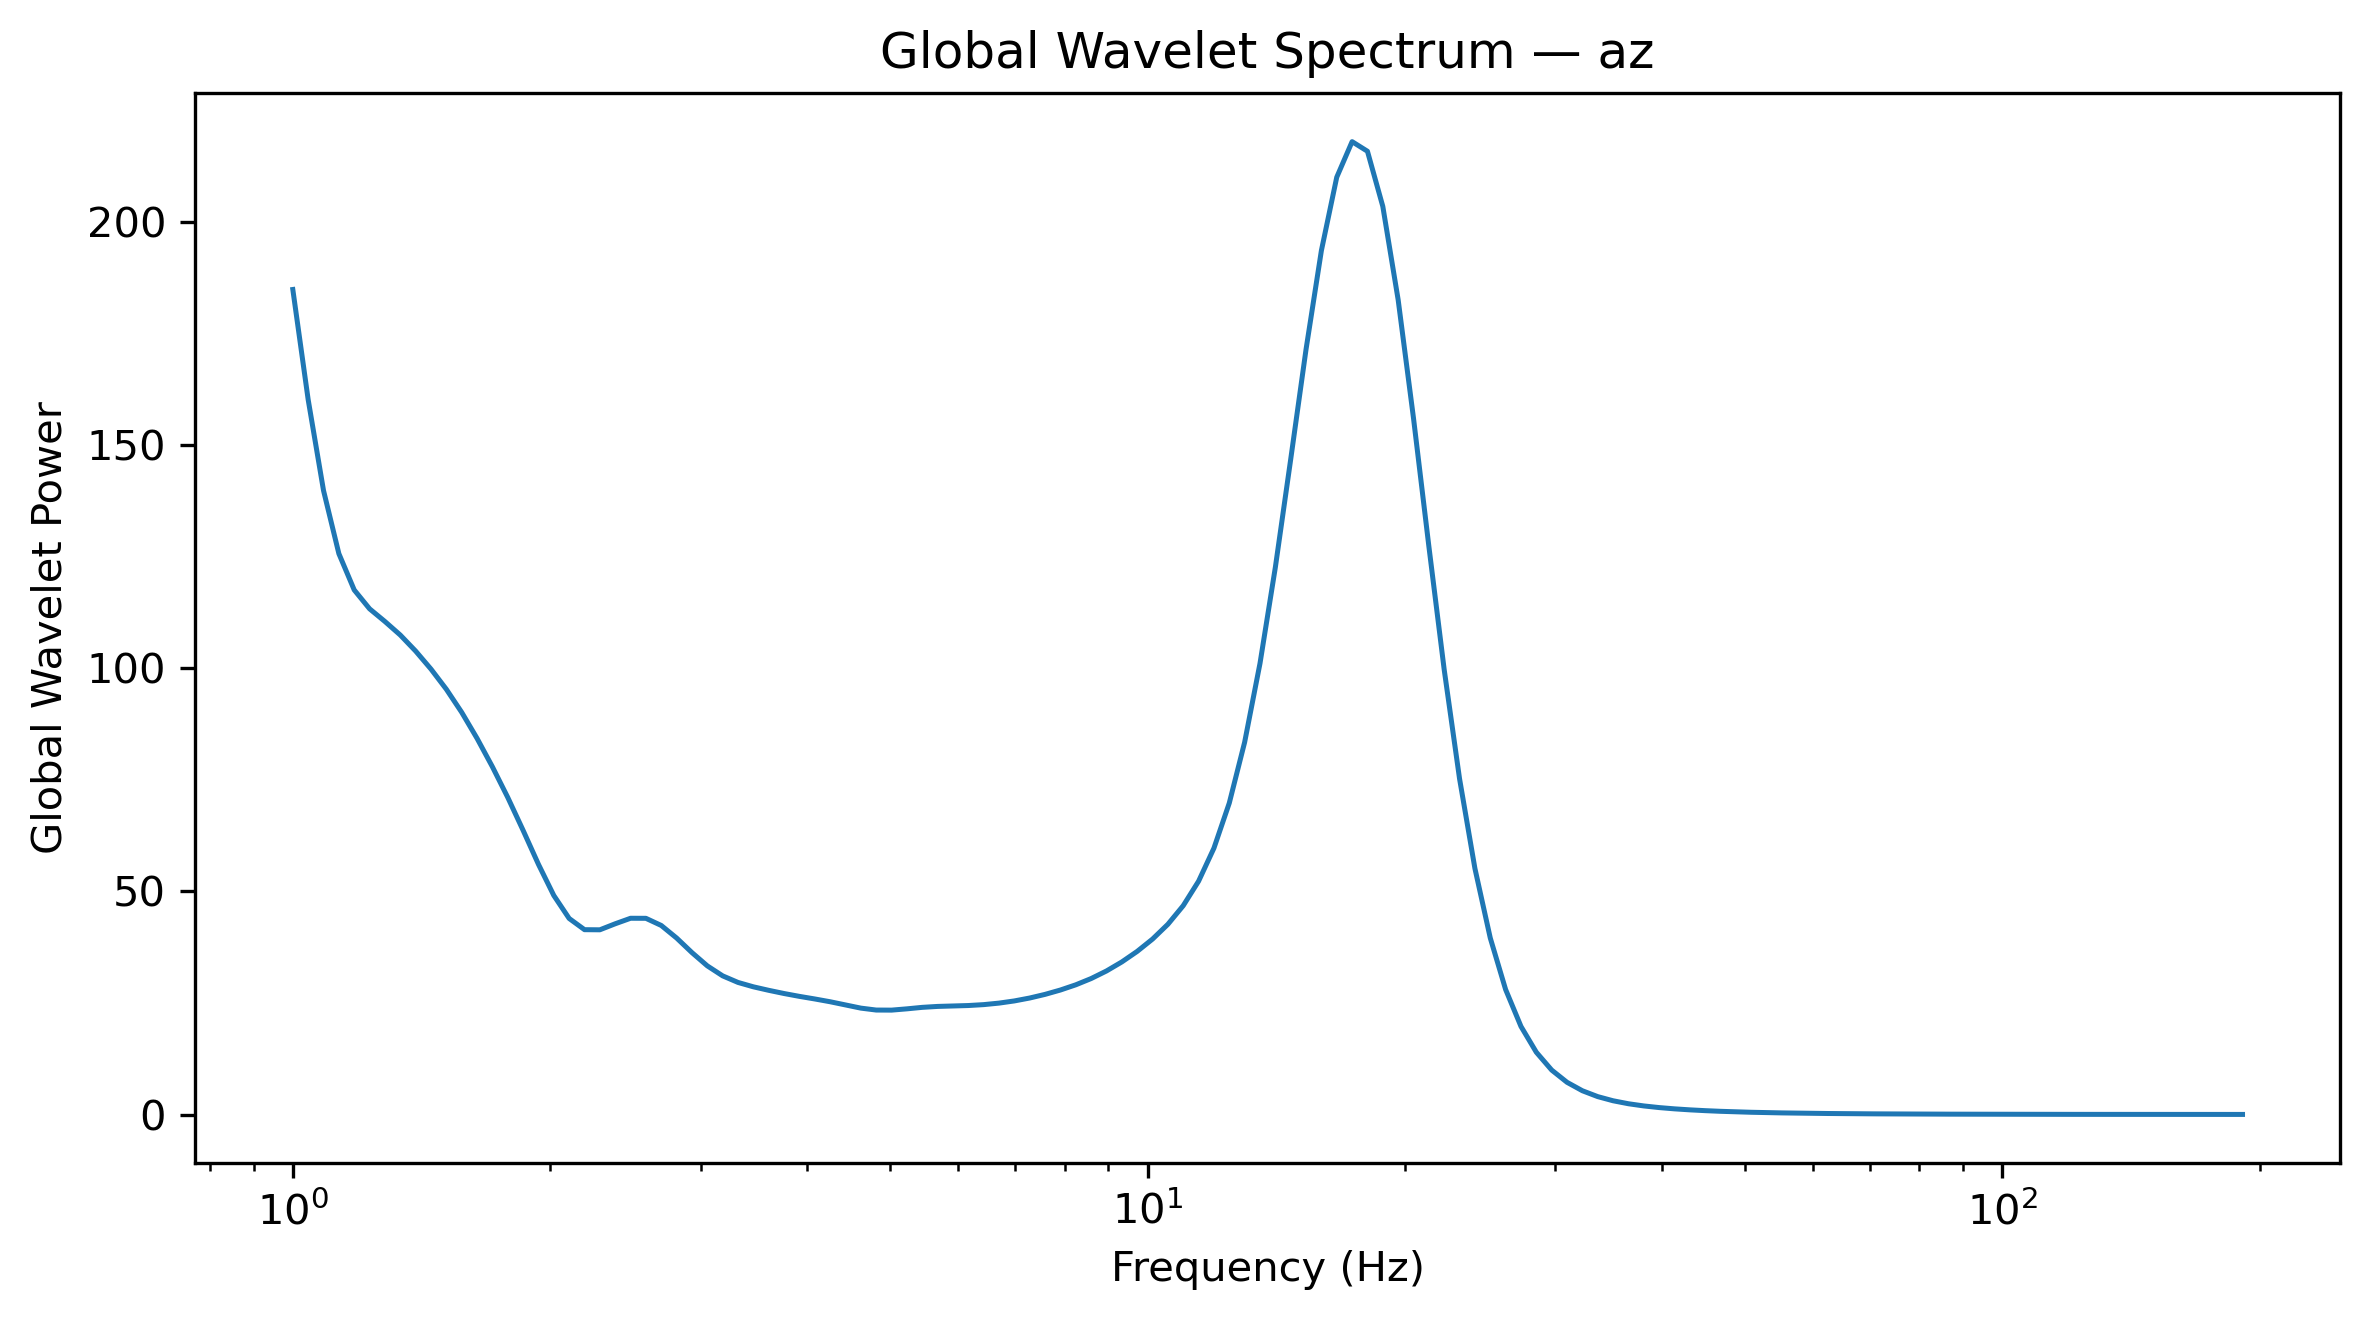

The file beside this chart, header and first rows:
Frequency_Hz, GlobalWaveletPower, GlobalWaveletAmplitude
1.0, 184.9, 13.6
1.042, 160.2, 12.66
1.086, 139.9, 11.83
1.132, 125.7, 11.21
1.18, 117.6, 10.84
1.23, 113.4, 10.65
1.282, 110.5, 10.51
1.336, 107.5, 10.37
1.392, 103.9, 10.19
1.451, 99.84, 9.992
1.512, 95.32, 9.763
1.576, 90.15, 9.495
1.643, 84.32, 9.183
1.712, 77.95, 8.829
1.784, 71.08, 8.431
1.86, 63.7, 7.981
1.938, 56.08, 7.489
2.02, 49.1, 7.007
2.105, 43.95, 6.629
2.194, 41.43, 6.437
2.287, 41.4, 6.435
2.383, 42.76, 6.539
2.484, 43.99, 6.632
2.589, 43.98, 6.632
2.698, 42.38, 6.51
2.812, 39.56, 6.29
2.931, 36.29, 6.024
3.055, 33.32, 5.772
3.183, 31.08, 5.575
3.318, 29.61, 5.441
3.458, 28.62, 5.35
3.604, 27.84, 5.276
3.756, 27.12, 5.208
3.915, 26.48, 5.146
4.08, 25.9, 5.089
4.252, 25.28, 5.028
4.432, 24.55, 4.955
4.619, 23.85, 4.883
4.814, 23.42, 4.839
5.017, 23.4, 4.837
5.229, 23.69, 4.867
5.45, 24.02, 4.901
5.68, 24.23, 4.922
5.92, 24.33, 4.932
6.17, 24.43, 4.943
6.43, 24.63, 4.963
6.702, 24.97, 4.997
6.985, 25.46, 5.046
7.28, 26.11, 5.11
7.587, 26.93, 5.189
7.908, 27.91, 5.283
8.241, 29.07, 5.392
8.589, 30.47, 5.52
8.952, 32.18, 5.672
9.33, 34.2, 5.848
9.724, 36.56, 6.047
10.13, 39.32, 6.271
10.56, 42.64, 6.53
11.01, 46.82, 6.842
11.47, 52.3, 7.232
... 68 more rows
